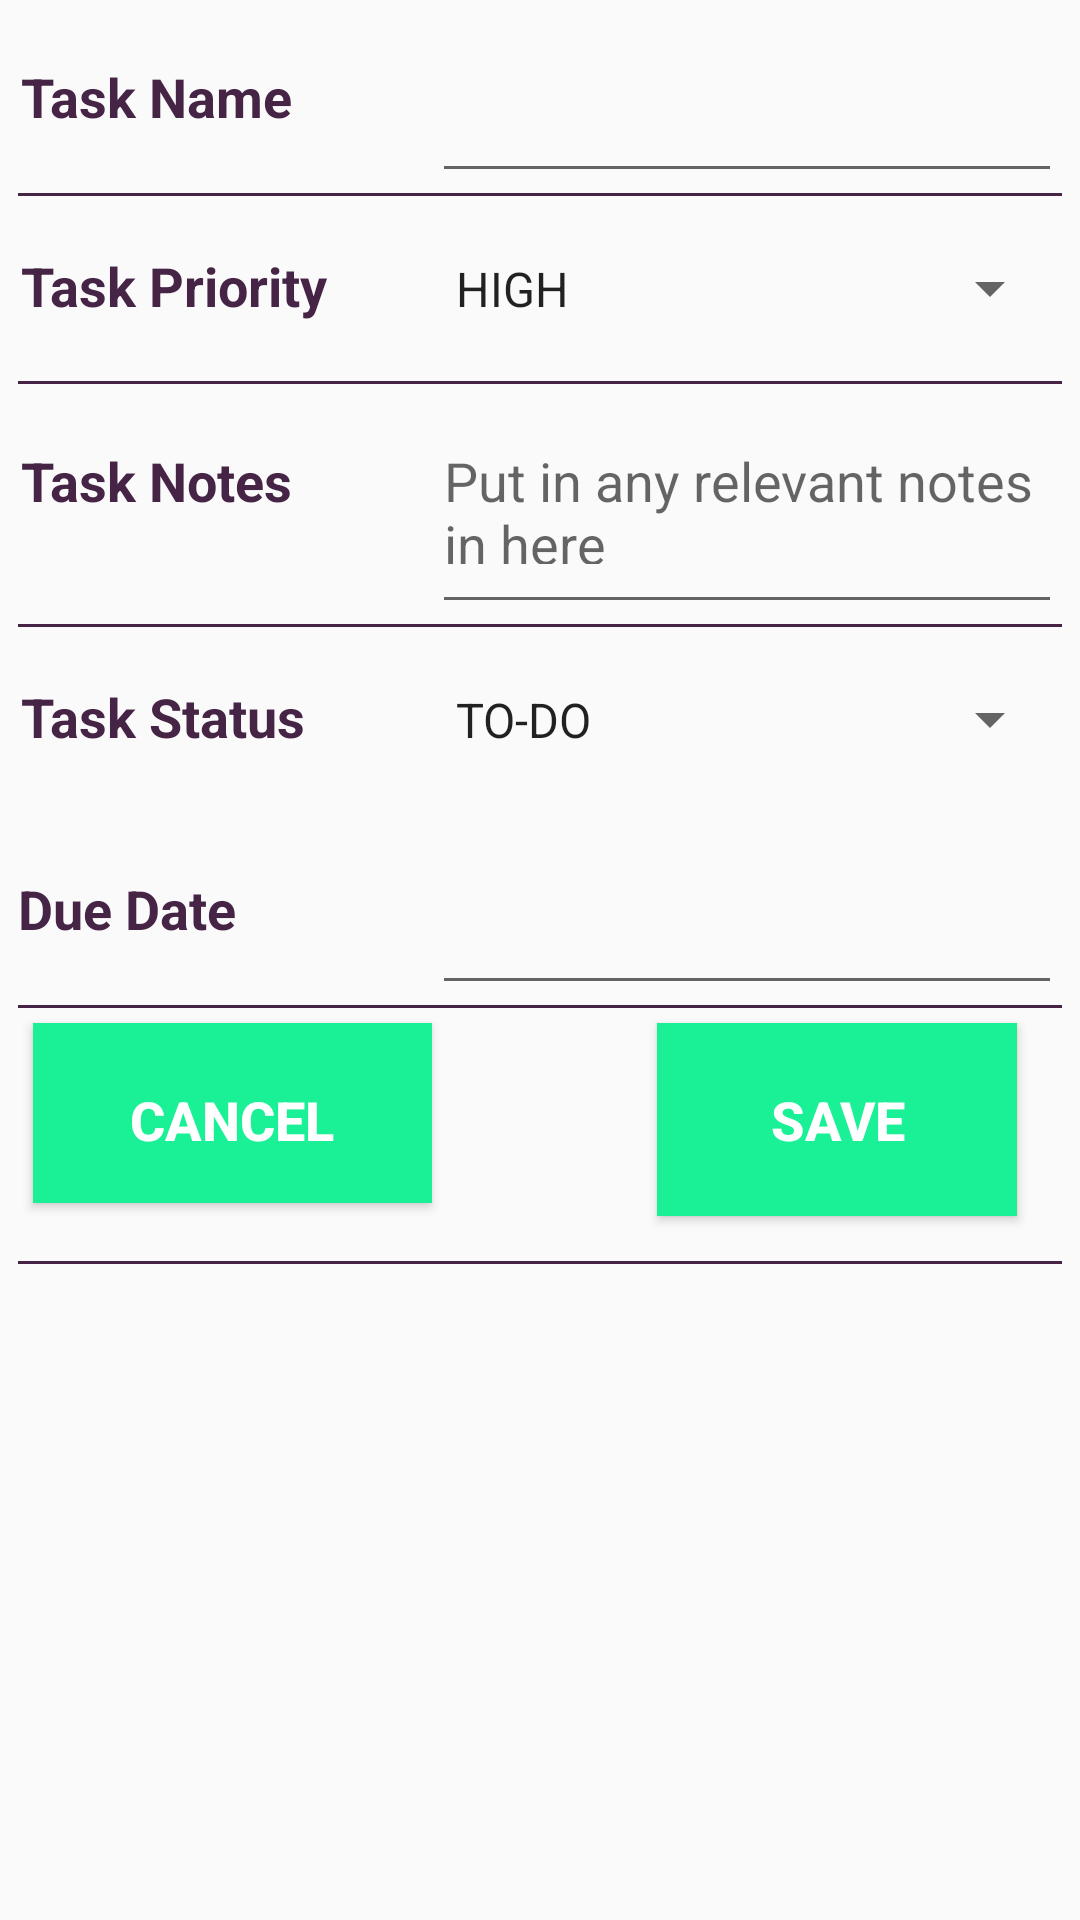

Reconstruct the res/layout file that produces this screen, plus the resources it refers to.
<!-- AndroidManifest.xml: application theme AppTheme -->
<!-- res/layout/activity_edit_items_3.xml -->
<ScrollView xmlns:android="http://schemas.android.com/apk/res/android"
    xmlns:tools="http://schemas.android.com/tools"
    android:layout_width="match_parent"
    android:layout_height="match_parent"
    android:paddingLeft="@dimen/activity_horizontal_margin"
    android:paddingRight="@dimen/activity_horizontal_margin"
    android:scrollbarStyle="outsideOverlay" >

    <TableLayout
        android:layout_width="match_parent"
        android:layout_height="match_parent"
        android:stretchColumns="0" >

        <TableRow>

            <TextView
                android:padding="1dip"
                android:paddingBottom="20dp"
                android:paddingTop="20dp"
                android:text="Task Name"
                android:textAppearance="?android:attr/textAppearanceMedium"
                android:textColor="#452446"
                android:textStyle="bold" />

            <EditText
                android:id="@+id/editTaskName"
                android:ems="10"
                android:gravity="left"
                android:paddingBottom="20dp"
                android:paddingTop="20dp" />
        </TableRow>

        <View
            android:layout_height="1dip"
            android:background="#452446" />

        <TableRow>

            <TextView
                android:padding="1dip"
                android:paddingBottom="20dp"
                android:paddingTop="20dp"
                android:text="Task Priority"
                android:textAppearance="?android:attr/textAppearanceMedium"
                android:textColor="#452446"
                android:textStyle="bold" />

            <Spinner
                android:id="@+id/editTaskPriority"
                android:ems="10"
                android:gravity="left"
                android:paddingTop="20dp"
                android:paddingBottom="20dp"
                android:entries="@array/priority_level_string_array_values"/>

        </TableRow>

        <View
            android:layout_height="1dip"
            android:background="#452446" />

        <TableRow>

            <TextView
                android:layout_width="0dp"
                android:padding="1dip"
                android:paddingBottom="20dp"
                android:paddingTop="20dp"
                android:text="Task Notes"
                android:textAppearance="?android:attr/textAppearanceMedium"
                android:textColor="#452446"
                android:textStyle="bold" />

            <EditText
                android:id="@+id/editTaskNotes"
                android:ems="10"
                android:gravity="left"
                android:hint="Put in any relevant notes in here"
                android:inputType="textMultiLine"
                android:lines="5"
                android:paddingBottom="20dp"
                android:paddingTop="20dp"
                android:layout_height="80dp"
                android:textColor="#452446"
                android:textAppearance="?android:attr/textAppearanceMedium" />
        </TableRow>

        <View
            android:layout_height="1dip"
            android:background="#452446" />

        <TableRow>

            <TextView
                android:layout_width="0dp"
                android:padding="1dip"
                android:paddingBottom="20dp"
                android:paddingTop="20dp"
                android:text="Task Status"
                android:textAppearance="?android:attr/textAppearanceMedium"
                android:textColor="#452446"
                android:textStyle="bold" />

            <Spinner
                android:id="@+id/editTaskStatus"
                android:ems="10"
                android:gravity="left"
                android:paddingTop="20dp"
                android:paddingBottom="20dp"
                android:entries="@array/status_string_array_values"/>

        </TableRow>

        <TableRow>

            <TextView
                android:layout_width="0dp"
                android:paddingBottom="20dp"
                android:paddingTop="20dp"
                android:text="Due Date"
                android:textAppearance="?android:attr/textAppearanceMedium"
                android:textColor="#452446"
                android:textStyle="bold" />

            <EditText
                android:id="@+id/editDueDate"
                android:gravity="left"
                android:paddingTop="20dp"
                android:paddingBottom="20dp" />
        </TableRow>

        <View
            android:layout_height="1dip"
            android:background="#452446" />

        <TableRow>

            <Button
                android:id="@+id/cancelButton"
                style="@style/Widget.AppCompat.Button.Colored"
                android:layout_width="25dp"
                android:layout_height="60dp"
                android:layout_marginBottom="15dp"
                android:layout_marginLeft="5dp"
                android:layout_marginTop="5dp"
                android:width="5dp"
                android:background="@color/colorPrimary"
                android:paddingBottom="20dp"
                android:paddingTop="20dp"
                android:text="Cancel"
                android:textColorLink="@color/colorPrimary"
                android:textSize="18sp"
                android:textStyle="bold" />

            <Button
                android:id="@+id/saveButton"
                style="@style/Widget.AppCompat.Button.Colored"
                android:layout_width="0dp"
                android:layout_marginBottom="15dp"
                android:layout_marginLeft="75dp"
                android:layout_marginRight="15dp"
                android:layout_marginTop="5dp"
                android:width="5dp"
                android:background="@color/colorPrimary"
                android:paddingBottom="20dp"
                android:paddingTop="20dp"
                android:text="Save"
                android:textSize="18sp"
                android:textStyle="bold"
                android:visibility="visible" />
        </TableRow>

        <View
            android:layout_height="1dip"
            android:background="#452446" />

    </TableLayout>

</ScrollView>
<!-- resources referenced by this layout -->
<resources>
  <string-array name="priority_level_string_array_values">
          <item>@string/priority_level_high</item>
          <item>@string/priority_level_medium</item>
          <item>@string/priority_level_low</item>
      </string-array>
  <string-array name="status_string_array_values">
          <item>@string/status_to_do</item>
          <item>@string/status_in_progress</item>
          <item>@string/status_done</item>
      </string-array>
  <color name="colorPrimary">#1AF196</color>
  <dimen name="activity_horizontal_margin">6dp</dimen>
  <style name="AppTheme" parent="Theme.AppCompat.DayNight.DarkActionBar">
          
          --<item name="colorPrimary">@color/colorPrimary</item>
          <item name="android:itemBackground">#33FFA8</item>
          <item name="colorPrimaryDark">@color/colorPrimaryDark</item>
          <item name="colorAccent">@color/colorAccent</item>
  
      </style>
  <string name="priority_level_high">HIGH</string>
  <string name="priority_level_medium">MEDIUM</string>
  <string name="priority_level_low">LOW</string>
  <string name="status_to_do">TO-DO</string>
  <string name="status_in_progress">IN-PROGRESS</string>
  <string name="status_done">DONE</string>
  <color name="colorPrimaryDark">#303F9F</color>
  <color name="colorAccent">#FF4081</color>
</resources>
